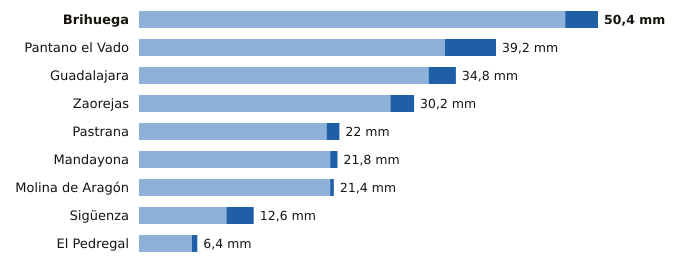

The file beside this chart, header and first rows:
estacion, provincia, indicativo, mm_6_dias_anteriores, mm_hoy, mm_7_dias, horas_de_hoy
Brihuega, Guadalajara, 3209Y, 46.8, 3.6, 50.4, 20
Pantano el Vado, Guadalajara, 3103, 33.6, 5.6, 39.2, 20
Guadalajara, Guadalajara, 3168D, 31.8, 3.0, 34.8, 21
Zaorejas, Guadalajara, 3021Y, 27.6, 2.6, 30.2, 18
Pastrana, Guadalajara, 3085Y, 20.6, 1.4, 22.0, 18
Mandayona, Guadalajara, 3140Y, 21.0, 0.8, 21.8, 13
Molina de Aragón, Guadalajara, 3013, 21.0, 0.4, 21.4, 21
Sigüenza, Guadalajara, 3130C, 9.6, 3.0, 12.6, 21
El Pedregal, Guadalajara, 9377Y, 5.8, 0.6, 6.4, 21
